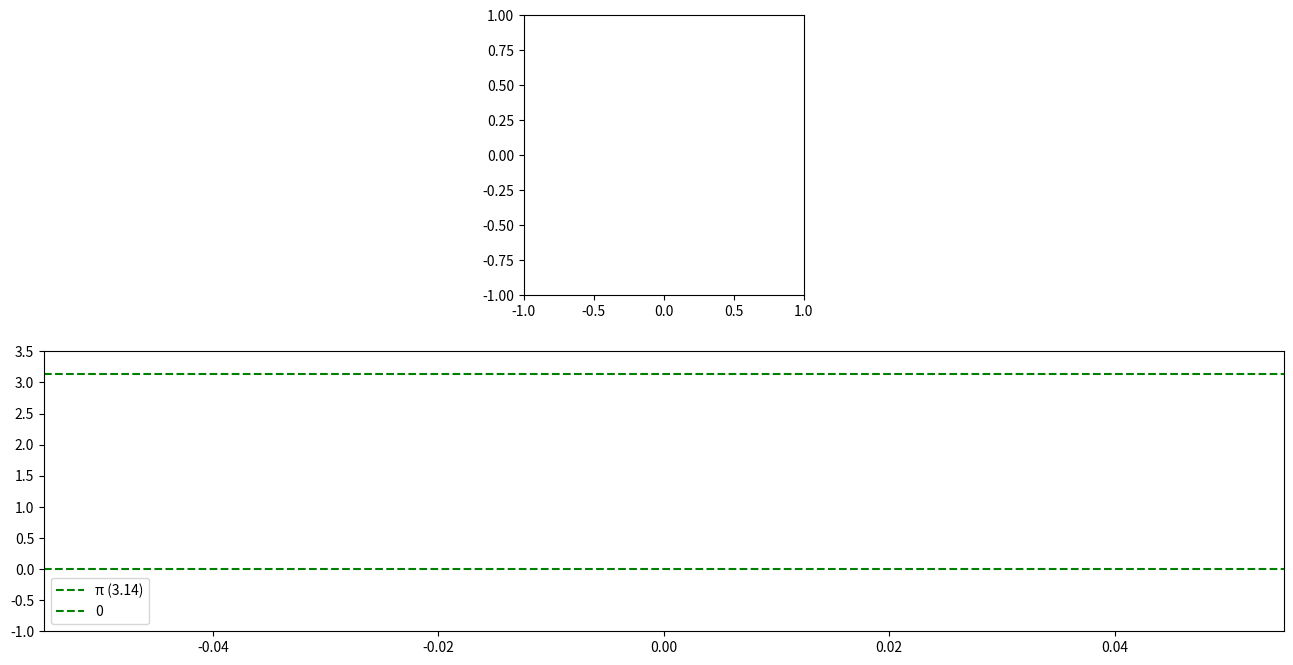

The matplotlib source for this figure: (Note: this script raises an exception after producing the figure.)
import numpy as np
from matplotlib import pyplot as plt
import random
from matplotlib.animation import FuncAnimation

def monte_carlo(N,pnts_por_frame):
    pontos_dentroX=[]
    pontos_foraX=[]
    pontos_dentroY=[]
    pontos_foraY=[]
    
    fig, (axis,axis2)= plt.subplots(2,1, figsize=(16,8))

    axis.set_xlim(-1, 1)
    axis.set_ylim(-1, 1)    
    axis2.set_ylim(-1, 3.5)
    axis2.axhline(y=np.pi, color='g', linestyle='--', label='π (3.14)')
    axis2.axhline(y=0, color='g', linestyle='--', label='0')
    axis2.legend()
    axis.set_aspect('equal')

    plot_dentro,= axis.plot([],[], 'bo', markersize='2')
    plot_fora,= axis.plot([],[], 'ro', markersize='2')
    dif,= axis2.plot([],[])
    diferenca,= axis2.plot([],[])

    num= 0
    total= 0
    
    b=[]
    c=[]
    def update(frame, *fargs):
        nonlocal num, total, b, c
        
        if total <= N:
            for i in range(pnts_por_frame):
                x= random.uniform(-1,1)
                y= random.uniform(-1,1)

                total+=1

                if x**2 + y**2 <= 1:
                    pontos_dentroX.append(x)
                    pontos_dentroY.append(y)
                    num+=1
                else:
                    pontos_foraX.append(x)
                    pontos_foraY.append(y)

                pi_estimado = 4 * (num / total)
                dife= (np.pi - pi_estimado)
                c.append(dife)
                b.append(pi_estimado)
        
            diferenca.set_data(range(len(b)), b)
            dif.set_data(range(len(b)), c)
            plot_dentro.set_data(pontos_dentroX, pontos_dentroY)
            plot_fora.set_data(pontos_foraX,pontos_foraY)

            axis2.set_xlim(0, len(b))
        
        

        return plot_dentro, plot_fora, diferenca, dif
    
    animation= FuncAnimation(fig, update, frames=10, interval=10)
    plt.show()

    return 4 * (num / total)


print(monte_carlo(1000000,10000))